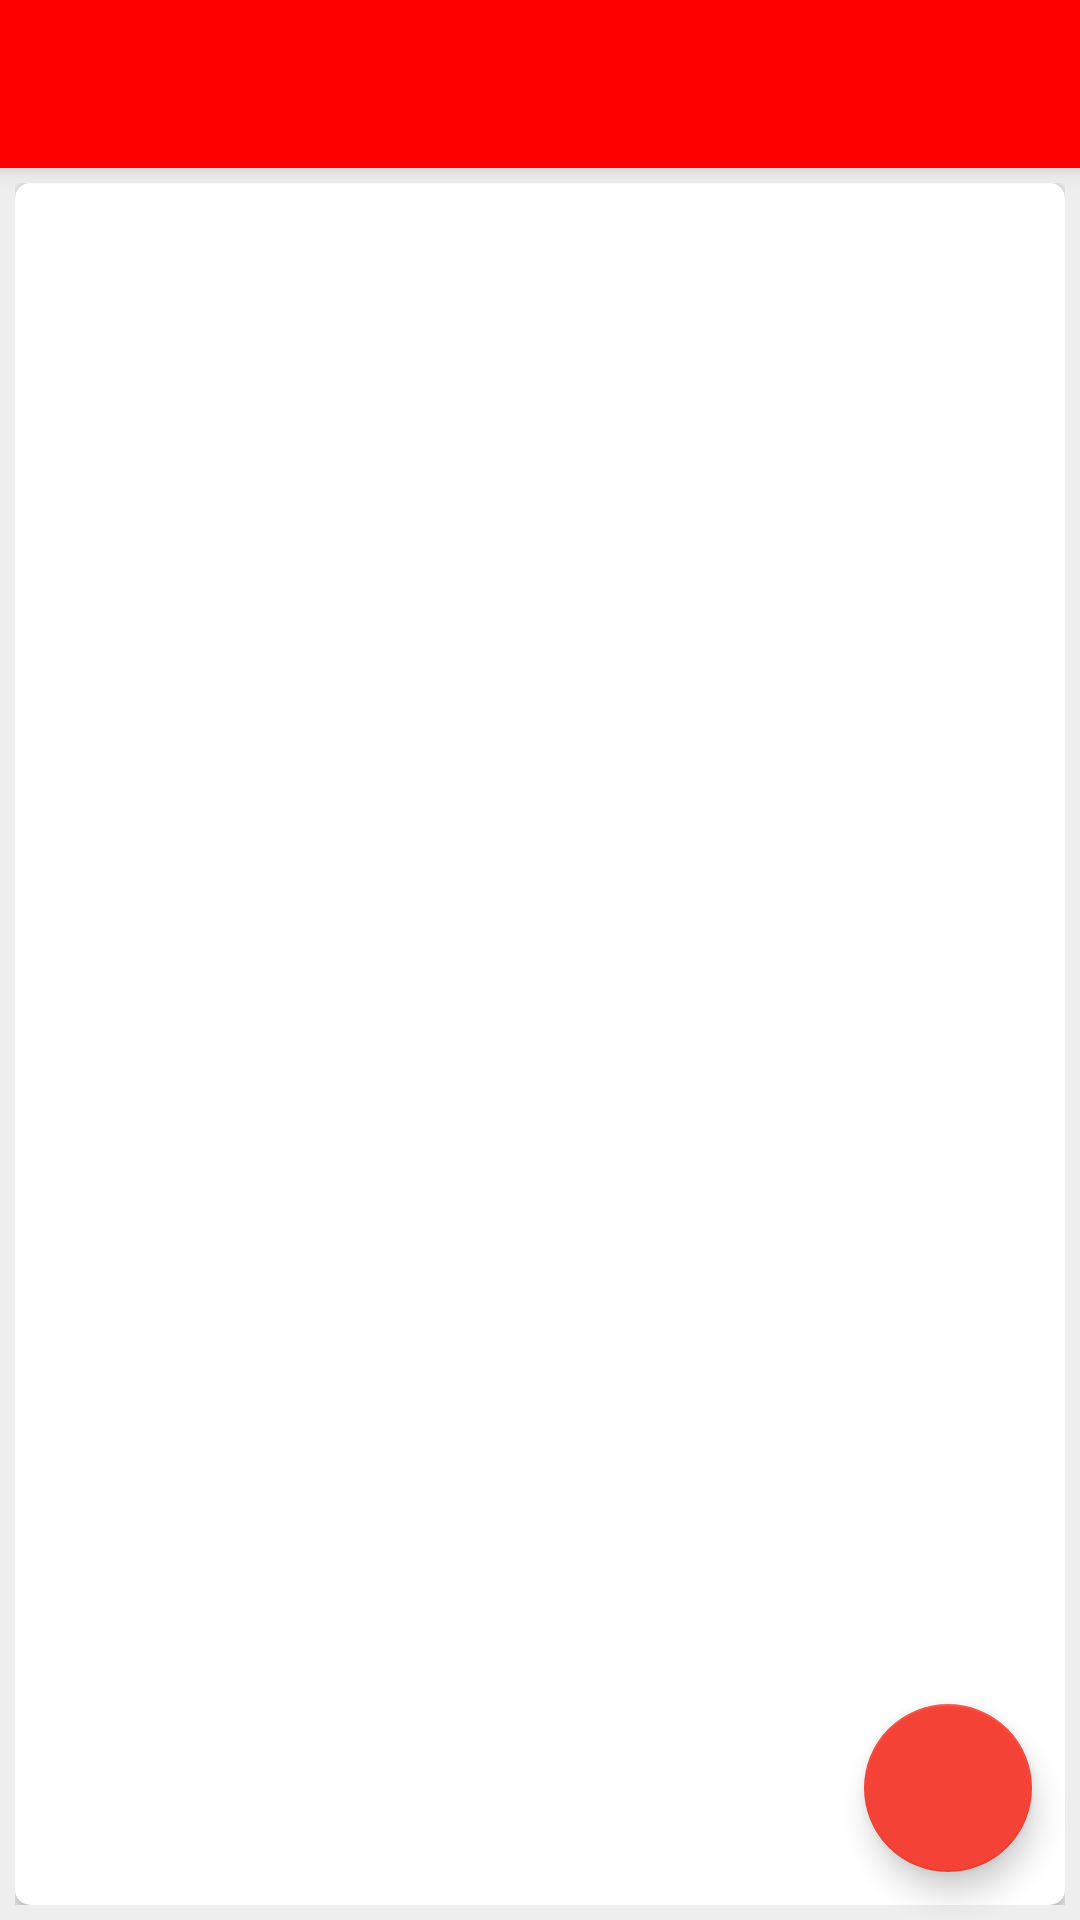

Here is an Android app screen rendered from its layout file. Give the layout XML and the strings, colors and styles it references.
<!-- AndroidManifest.xml: activity theme AppTheme.NoActionBar -->
<!-- res/layout/activity_isd_skill.xml -->
<?xml version="1.0" encoding="utf-8"?>
<android.support.design.widget.CoordinatorLayout xmlns:android="http://schemas.android.com/apk/res/android"
    xmlns:app="http://schemas.android.com/apk/res-auto"
    xmlns:tools="http://schemas.android.com/tools"
    android:layout_width="match_parent"
    android:layout_height="match_parent"
    android:fitsSystemWindows="true"
    tools:context="cpm.com.motorola.dailyentry.IsdSkillActivity">

    <android.support.design.widget.AppBarLayout
        android:layout_width="match_parent"
        android:layout_height="wrap_content"
        android:theme="@style/AppTheme.AppBarOverlay">

        <android.support.v7.widget.Toolbar
            android:id="@+id/toolbar"
            android:layout_width="match_parent"
            android:layout_height="?attr/actionBarSize"
            android:background="?attr/colorPrimary"
            app:popupTheme="@style/AppTheme.PopupOverlay" />

    </android.support.design.widget.AppBarLayout>

    <include layout="@layout/content_isd_skill" />

    <android.support.design.widget.FloatingActionButton
        android:id="@+id/fab_audit"
        android:layout_width="wrap_content"
        android:layout_height="wrap_content"
        android:layout_gravity="bottom|end"
        android:layout_margin="@dimen/fab_margin"
        android:src="@drawable/next_icon" />

</android.support.design.widget.CoordinatorLayout>
<!-- res/layout/content_isd_skill.xml (included above) -->
<?xml version="1.0" encoding="utf-8"?>
<RelativeLayout xmlns:android="http://schemas.android.com/apk/res/android"
    xmlns:app="http://schemas.android.com/apk/res-auto"
    xmlns:tools="http://schemas.android.com/tools"
    android:layout_width="match_parent"
    android:layout_height="match_parent"
    android:paddingBottom="@dimen/custom_margin"
    android:paddingLeft="@dimen/custom_margin"
    android:paddingRight="@dimen/custom_margin"
    android:paddingTop="@dimen/custom_margin"
    app:layout_behavior="@string/appbar_scrolling_view_behavior"
    tools:context="cpm.com.motorola.dailyentry.IsdSkillActivity"
    tools:showIn="@layout/activity_isd_skill"
    android:background="@color/grey_background">



    <android.support.v7.widget.CardView
        xmlns:card_view="http://schemas.android.com/apk/res-auto"
        android:layout_width="match_parent"
        android:layout_height="match_parent"
        card_view:cardBackgroundColor="@color/white"
        card_view:cardCornerRadius="5dp" >

        <ExpandableListView
            android:id="@+id/lvExp"
            android:layout_width="fill_parent"
            android:layout_height="match_parent"
            android:layout_above="@+id/linearLayout1"
            android:layout_below="@+id/appbar"
            android:cacheColorHint="#000000"
            android:divider="@null"
            android:dividerHeight="0dp"
            android:scrollingCache="false" />


        <android.support.v7.widget.RecyclerView
            android:id="@+id/rec_audit_data"
            android:visibility="gone"
            android:layout_width="match_parent"
            android:layout_height="wrap_content">
        </android.support.v7.widget.RecyclerView>
    </android.support.v7.widget.CardView>



</RelativeLayout>
<!-- resources referenced by this layout -->
<resources>
  <color name="grey_background">#EEEEEE</color>
  <color name="white">#FFFFFF</color>
  <dimen name="custom_margin">5dp</dimen>
  <dimen name="fab_margin">16dp</dimen>
  <style name="AppTheme.AppBarOverlay" parent="ThemeOverlay.AppCompat.Dark.ActionBar" />
  <style name="AppTheme.PopupOverlay" parent="ThemeOverlay.AppCompat.Light" />
  <style name="AppTheme.NoActionBar">
          <item name="windowActionBar">false</item>
          <item name="windowNoTitle">true</item>
      </style>
</resources>
